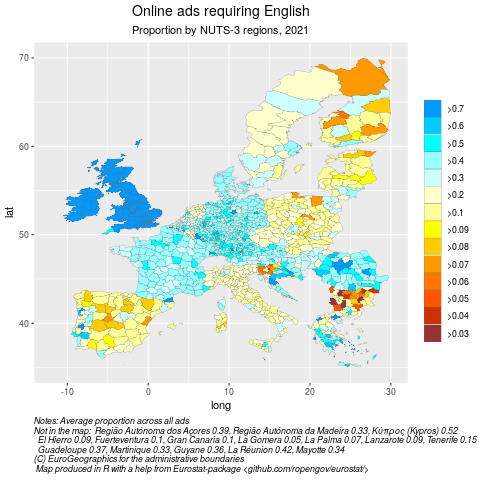

The data file committed next to this chart (first rows):
, nuts3_id, nuts3, foreign, total, prop, catprop
1, UKD35, Greater Manchester South East, 1922, 1922, 1, >0.7
2, UKD37, Greater Manchester North East, 982, 982, 1, >0.7
3, UKD41, Blackburn with Darwen, 498, 498, 1, >0.7
4, UKD72, Liverpool, 507, 507, 1, >0.7
5, UKD74, Wirral, 8961, 8961, 1, >0.7
6, UKE42, Leeds, 3965, 3965, 1, >0.7
7, UKE44, Calderdale and Kirklees, 6994, 6994, 1, >0.7
8, UKH24, Bedford, 1473, 1473, 1, >0.7
9, UKH32, Thurrock, 2993, 2993, 1, >0.7
10, UKH35, West Essex, 1224, 1224, 1, >0.7
11, UKI41, Hackney and Newham, 1214, 1214, 1, >0.7
12, UKI42, Tower Hamlets, 3040, 3040, 1, >0.7
13, UKI52, Barking & Dagenham and Havering, 1732, 1732, 1, >0.7
14, UKJ34, Isle of Wight, 504, 504, 1, >0.7
15, UKJ35, South Hampshire, 8578, 8578, 1, >0.7
16, UKK21, Bournemouth and Poole, 1077, 1077, 1, >0.7
17, UKK42, Torbay, 1562, 1562, 1, >0.7
18, UKL11, Isle of Anglesey, 10, 10, 1, >0.7
19, UKM21, Angus and Dundee City, 598, 598, 1, >0.7
20, UKM23, East Lothian and Midlothian, 5149, 5149, 1, >0.7
21, UKM37, South Ayrshire, 787, 787, 1, >0.7
22, UKI32, Westminster, 16680, 16681, 0.9999, >0.7
23, UKH12, Cambridgeshire CC, 42534, 42537, 0.9999, >0.7
24, UKG22, Shropshire CC, 13878, 13879, 0.9999, >0.7
25, UKM27, Perth & Kinross and Stirling, 65886, 65891, 0.9999, >0.7
26, UKD61, Warrington, 24155, 24157, 0.9999, >0.7
27, UKD62, Cheshire East, 11613, 11614, 0.9999, >0.7
28, UKJ32, Southampton, 42717, 42721, 0.9999, >0.7
29, UKG38, Walsall, 9818, 9819, 0.9999, >0.7
30, UKF14, Nottingham, 57570, 57576, 0.9999, >0.7
31, UKL15, Central Valleys, 27929, 27932, 0.9999, >0.7
32, UKJ12, Milton Keynes, 34890, 34894, 0.9999, >0.7
33, UKJ31, Portsmouth, 24079, 24082, 0.9999, >0.7
34, UKG33, Coventry, 34687, 34692, 0.9999, >0.7
35, UKC23, Sunderland, 13349, 13351, 0.9999, >0.7
36, UKJ11, Berkshire, 69035, 69046, 0.9998, >0.7
37, UKD33, Manchester, 204239, 204277, 0.9998, >0.7
38, UKG12, Worcestershire, 31632, 31638, 0.9998, >0.7
39, UKE31, Barnsley, Doncaster and Rotherham, 75728, 75743, 0.9998, >0.7
40, UKL18, Swansea, 14877, 14880, 0.9998, >0.7
41, UKM28, West Lothian, 43223, 43233, 0.9998, >0.7
42, UKF25, North Northamptonshire, 4155, 4156, 0.9998, >0.7
43, UKD47, Chorley and West Lancashire, 8248, 8250, 0.9998, >0.7
44, UKH31, Southend-on-Sea, 4003, 4004, 0.9998, >0.7
45, UKG31, Birmingham, 102520, 102546, 0.9997, >0.7
46, UKI54, Enfield, 19289, 19294, 0.9997, >0.7
47, UKJ14, Oxfordshire, 88295, 88319, 0.9997, >0.7
48, UKM63, Lochaber, Skye & Lochalsh, Arran & Cumbr…, 40424, 40436, 0.9997, >0.7
49, UKK11, Bristol, City of, 102987, 103018, 0.9997, >0.7
50, UKJ46, West Kent, 9929, 9932, 0.9997, >0.7
51, UKK14, Swindon, 25963, 25971, 0.9997, >0.7
52, UKF21, Leicester, 43638, 43652, 0.9997, >0.7
53, UKE32, Sheffield, 55002, 55020, 0.9997, >0.7
54, UKK41, Plymouth, 26996, 27005, 0.9997, >0.7
55, UKC22, Tyneside, 14535, 14540, 0.9997, >0.7
56, UKI75, Hounslow and Richmond upon Thames, 13821, 13826, 0.9996, >0.7
57, UKI62, Croydon, 16340, 16346, 0.9996, >0.7
58, UKE45, Wakefield, 18528, 18535, 0.9996, >0.7
59, UKE41, Bradford, 5161, 5163, 0.9996, >0.7
60, UKJ26, East Surrey, 7524, 7527, 0.9996, >0.7
... 1,265 more rows
